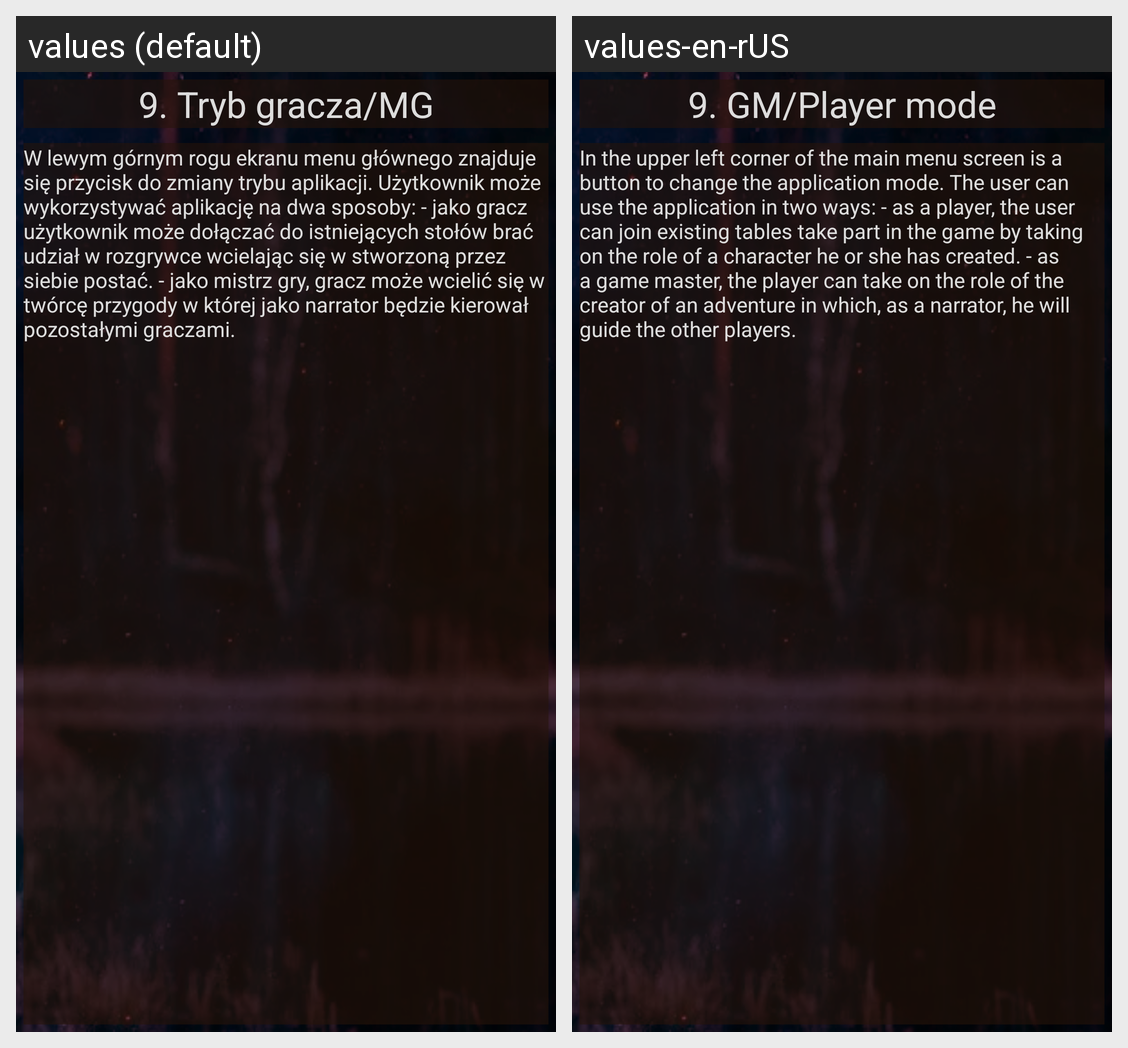

Strings drawn on this Android screen and how each of the app's shown locales translates them:
Android screen res/layout/activity_instrukcja_tryb_gracza_mg.xml rendered under 2 locales, left to right: values (default), values-en-rUS. Device: Nexus 5 (rendered at 1080×1920; each locale shown at half size, 540×960, under a caption strip naming it); theme Theme.KuzniaBohaterowRPGAPP.
Strings drawn on this screen, with the default value and each locale's value (text and hints the layout hard-codes, and strings that could not be matched under every locale, appear in the picture but are not listed):

Rozdzial9
  values: 9. Tryb gracza/MG
  values-en-rUS: 9. GM/Player mode

Rozdzial9t
  values: W lewym górnym rogu ekranu menu głównego znajduje się przycisk do zmiany trybu aplikacji. Użytkownik może wykorzystywać aplikację na dwa sposoby: - jako gracz użytkownik może dołączać do istniejących stołów brać udział w rozgrywce wcielając się w stworzoną przez siebie postać. - jako mistrz gry, gracz może wcielić się w twórcę przygody w której jako narrator będzie kierował pozostałymi graczami.
  values-en-rUS: In the upper left corner of the main menu screen is a button to change the application mode. The user can use the application in two ways: - as a player, the user can join existing tables take part in the game by taking on the role of a character he or she has created. - as a game master, the player can take on the role of the creator of an adventure in which, as a narrator, he will guide the …[clipped]
